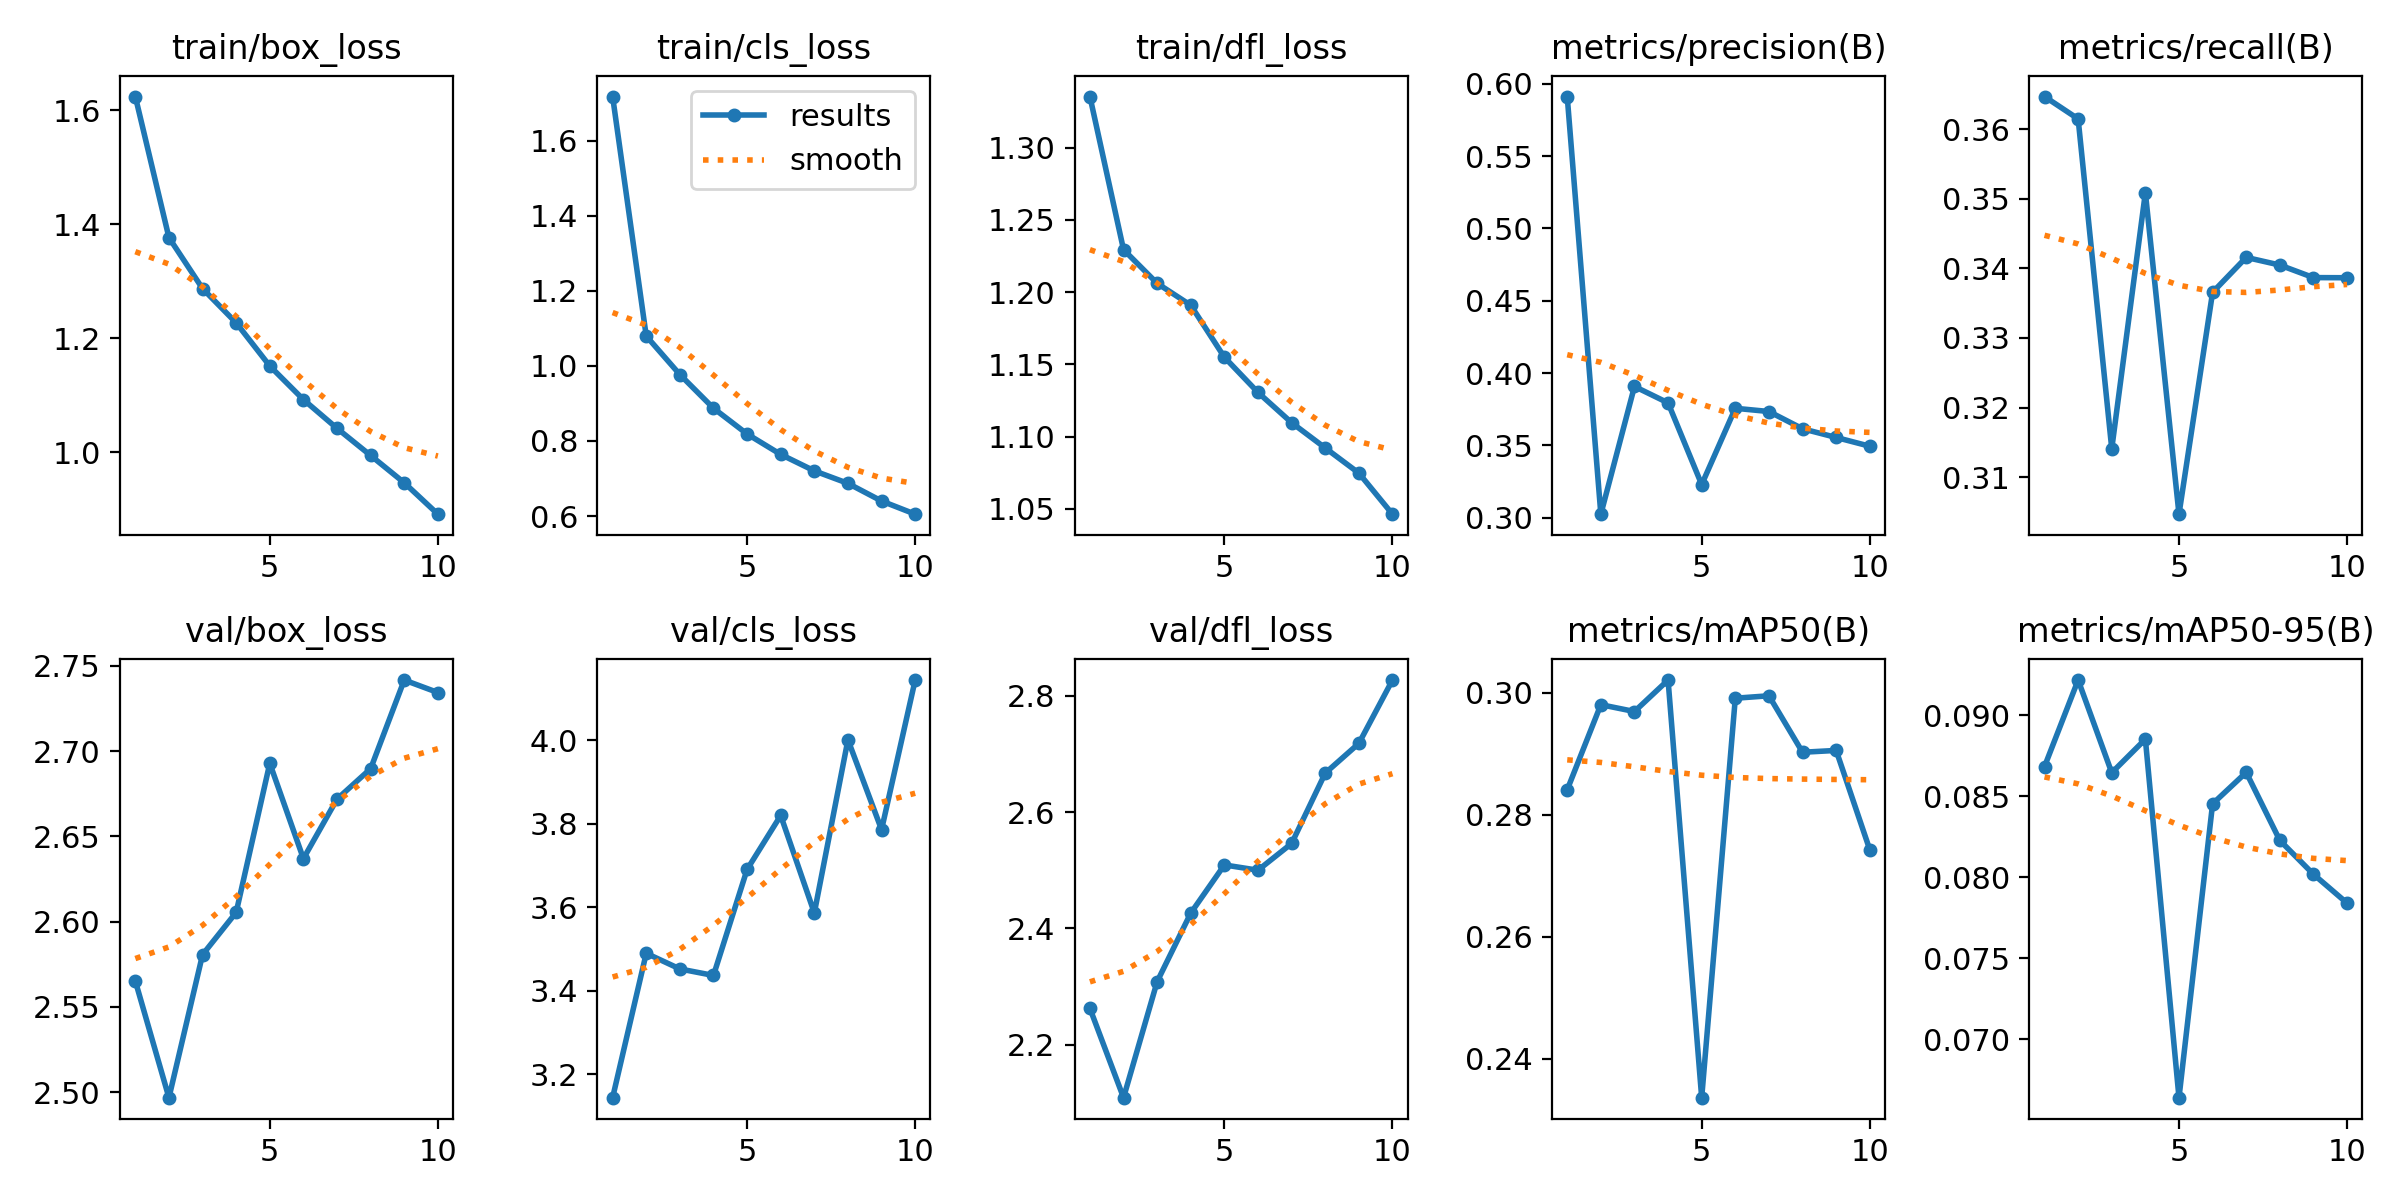

Source data for this figure (header and first rows):
epoch, time, train/box_loss, train/cls_loss, train/dfl_loss, metrics/precision(B), metrics/recall(B), metrics/mAP50(B), metrics/mAP50-95(B), val/box_loss, val/cls_loss, val/dfl_loss, lr/pg0, lr/pg1, lr/pg2
1, 91.17, 1.624, 1.718, 1.335, 0.5911, 0.3647, 0.2841, 0.08683, 2.565, 3.143, 2.262, 0.000416, 0.000416, 0.000416
2, 174.6, 1.377, 1.08, 1.229, 0.3024, 0.3614, 0.2981, 0.09217, 2.497, 3.49, 2.109, 0.0007502, 0.0007502, 0.0007502
3, 256, 1.287, 0.977, 1.206, 0.3907, 0.3141, 0.297, 0.08645, 2.581, 3.452, 2.308, 0.001002, 0.001002, 0.001002
4, 337.7, 1.227, 0.8873, 1.191, 0.3794, 0.3509, 0.3021, 0.08852, 2.605, 3.436, 2.426, 0.0008787, 0.0008787, 0.0008787
5, 418.3, 1.151, 0.8187, 1.155, 0.3229, 0.3047, 0.2336, 0.06639, 2.693, 3.691, 2.509, 0.000755, 0.000755, 0.000755
6, 500.3, 1.092, 0.7642, 1.131, 0.3756, 0.3366, 0.2991, 0.08453, 2.637, 3.82, 2.5, 0.0006312, 0.0006312, 0.0006312
7, 581.6, 1.042, 0.7204, 1.11, 0.3734, 0.3416, 0.2995, 0.08647, 2.672, 3.586, 2.546, 0.0005075, 0.0005075, 0.0005075
8, 662.9, 0.9943, 0.6871, 1.092, 0.3615, 0.3405, 0.2903, 0.08227, 2.69, 4.002, 2.667, 0.0003837, 0.0003837, 0.0003837
9, 743.2, 0.9464, 0.64, 1.075, 0.3555, 0.3387, 0.2906, 0.08018, 2.742, 3.786, 2.718, 0.00026, 0.00026, 0.00026
10, 824.4, 0.8913, 0.605, 1.046, 0.3494, 0.3387, 0.2743, 0.0784, 2.734, 4.145, 2.827, 0.0001363, 0.0001363, 0.0001363
